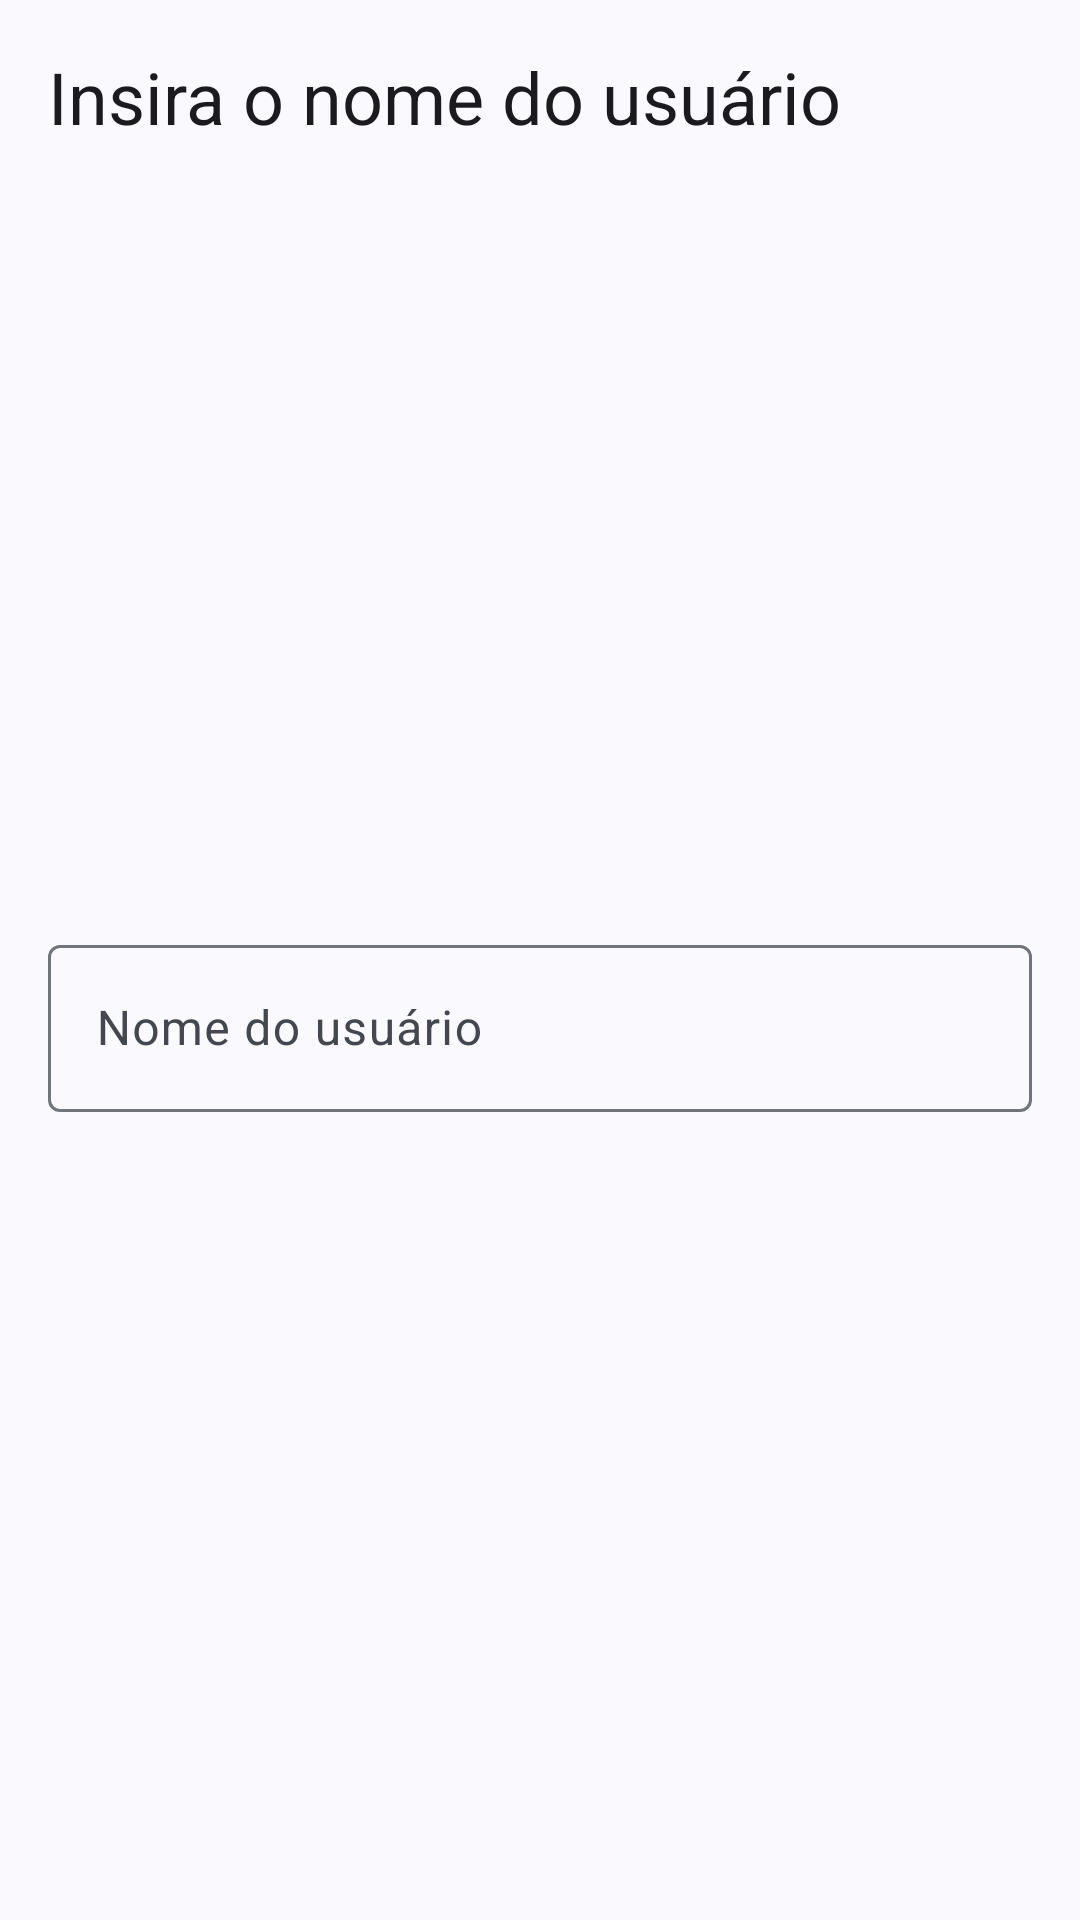

This screen was rendered from an Android layout file. Write that file and the resources it references.
<!-- AndroidManifest.xml: application theme Theme.GithubSearch -->
<!-- res/layout/fragment_search_user_dialog.xml -->
<?xml version="1.0" encoding="utf-8"?>
<layout xmlns:android="http://schemas.android.com/apk/res/android"
    xmlns:app="http://schemas.android.com/apk/res-auto">

    <androidx.constraintlayout.widget.ConstraintLayout
        android:layout_width="match_parent"
        android:layout_height="wrap_content">

        <TextView
            android:id="@+id/tv_search_title"
            style="@style/TextAppearance.Material3.HeadlineSmall"
            android:layout_width="match_parent"
            android:layout_height="wrap_content"
            android:layout_marginHorizontal="@dimen/spacing_16dp"
            android:layout_marginTop="@dimen/spacing_16dp"
            android:ellipsize="end"
            android:text="@string/label_search_insert_username"
            app:layout_constraintEnd_toEndOf="parent"
            app:layout_constraintStart_toStartOf="parent"
            app:layout_constraintTop_toTopOf="parent" />

        <com.google.android.material.textfield.TextInputLayout
            android:id="@+id/til_search"
            android:layout_width="0dp"
            android:layout_height="wrap_content"
            android:layout_marginHorizontal="@dimen/spacing_16dp"
            android:layout_marginTop="@dimen/spacing_8dp"
            app:layout_constraintEnd_toEndOf="parent"
            app:layout_constraintStart_toStartOf="parent"
            app:layout_constraintBottom_toBottomOf="parent"
            android:layout_marginBottom="@dimen/spacing_16dp"
            app:layout_constraintTop_toBottomOf="@id/tv_search_title">

            <com.google.android.material.textfield.TextInputEditText
                android:id="@+id/tiet_search"
                android:layout_width="match_parent"
                android:layout_height="wrap_content"
                android:hint="@string/label_username"
                android:imeOptions="actionSearch"
                android:inputType="text" />

        </com.google.android.material.textfield.TextInputLayout>

    </androidx.constraintlayout.widget.ConstraintLayout>
</layout>
<!-- resources referenced by this layout -->
<resources>
  <dimen name="spacing_16dp">16dp</dimen>
  <dimen name="spacing_8dp">8dp</dimen>
  <string name="label_search_insert_username">Insira o nome do usuário</string>
  <string name="label_username">Nome do usuário</string>
  <style name="Theme.GithubSearch" parent="Base.Theme.GithubSearch" />
  <style name="Base.Theme.GithubSearch" parent="Theme.Material3.DynamicColors.DayNight">
          
  
      </style>
</resources>
